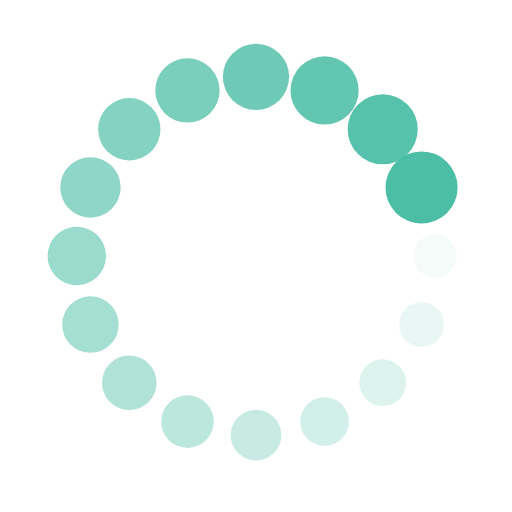
t = 0.00 s
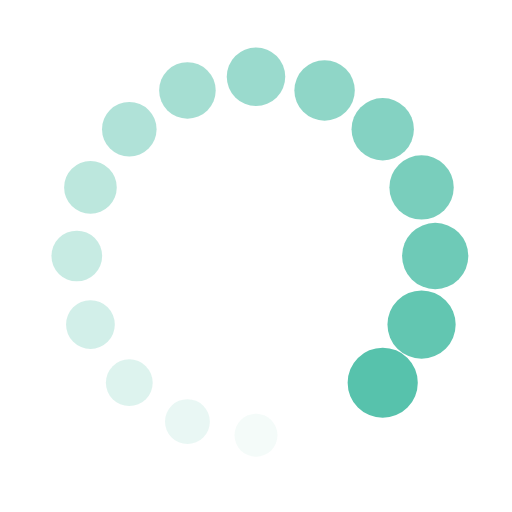
t = 0.19 s
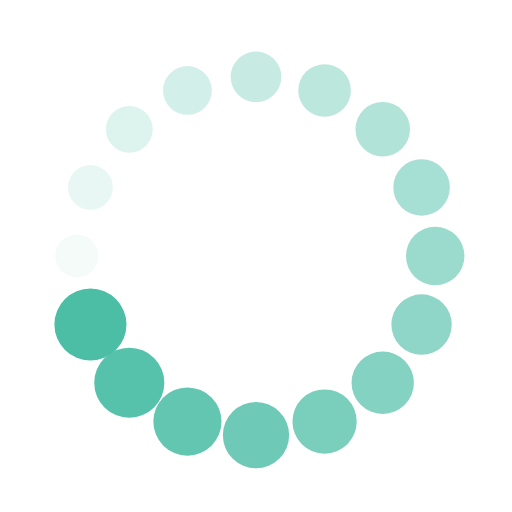
t = 0.38 s
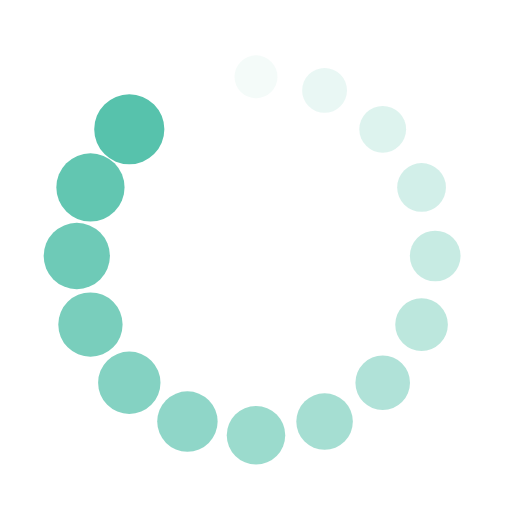
t = 0.57 s

The animated SVG that drew these frames (rendered in a browser with its animation timeline set to each time). Animation: 32 SMIL elements (animate=16,animateTransform=16); one cycle of 0.76 s, repeats indefinitely.

<?xml version="1.0" encoding="utf-8"?>
<svg xmlns="http://www.w3.org/2000/svg" xmlns:xlink="http://www.w3.org/1999/xlink" style="margin: auto; background: none; display: block; shape-rendering: auto;" width="217px" height="217px" viewBox="0 0 100 100" preserveAspectRatio="xMidYMid">
<g transform="translate(85,50)">
<g transform="rotate(0)">
<circle cx="0" cy="0" r="4" fill="#4cbea6" fill-opacity="1" transform="scale(1.18199 1.18199)">
  <animateTransform attributeName="transform" type="scale" begin="-0.7102272727272727s" values="1.76 1.76;1 1" keyTimes="0;1" dur="0.7575757575757576s" repeatCount="indefinite"></animateTransform>
  <animate attributeName="fill-opacity" keyTimes="0;1" dur="0.7575757575757576s" repeatCount="indefinite" values="1;0" begin="-0.7102272727272727s"></animate>
</circle>
</g>
</g><g transform="translate(82.33578363789503,63.39392013277814)">
<g transform="rotate(22.5)">
<circle cx="0" cy="0" r="4" fill="#4cbea6" fill-opacity="0.9375" transform="scale(1.22949 1.22949)">
  <animateTransform attributeName="transform" type="scale" begin="-0.6628787878787878s" values="1.76 1.76;1 1" keyTimes="0;1" dur="0.7575757575757576s" repeatCount="indefinite"></animateTransform>
  <animate attributeName="fill-opacity" keyTimes="0;1" dur="0.7575757575757576s" repeatCount="indefinite" values="1;0" begin="-0.6628787878787878s"></animate>
</circle>
</g>
</g><g transform="translate(74.74873734152916,74.74873734152916)">
<g transform="rotate(45)">
<circle cx="0" cy="0" r="4" fill="#4cbea6" fill-opacity="0.875" transform="scale(1.27699 1.27699)">
  <animateTransform attributeName="transform" type="scale" begin="-0.615530303030303s" values="1.76 1.76;1 1" keyTimes="0;1" dur="0.7575757575757576s" repeatCount="indefinite"></animateTransform>
  <animate attributeName="fill-opacity" keyTimes="0;1" dur="0.7575757575757576s" repeatCount="indefinite" values="1;0" begin="-0.615530303030303s"></animate>
</circle>
</g>
</g><g transform="translate(63.39392013277814,82.33578363789503)">
<g transform="rotate(67.5)">
<circle cx="0" cy="0" r="4" fill="#4cbea6" fill-opacity="0.8125" transform="scale(1.32449 1.32449)">
  <animateTransform attributeName="transform" type="scale" begin="-0.5681818181818181s" values="1.76 1.76;1 1" keyTimes="0;1" dur="0.7575757575757576s" repeatCount="indefinite"></animateTransform>
  <animate attributeName="fill-opacity" keyTimes="0;1" dur="0.7575757575757576s" repeatCount="indefinite" values="1;0" begin="-0.5681818181818181s"></animate>
</circle>
</g>
</g><g transform="translate(50,85)">
<g transform="rotate(90)">
<circle cx="0" cy="0" r="4" fill="#4cbea6" fill-opacity="0.75" transform="scale(1.37199 1.37199)">
  <animateTransform attributeName="transform" type="scale" begin="-0.5208333333333333s" values="1.76 1.76;1 1" keyTimes="0;1" dur="0.7575757575757576s" repeatCount="indefinite"></animateTransform>
  <animate attributeName="fill-opacity" keyTimes="0;1" dur="0.7575757575757576s" repeatCount="indefinite" values="1;0" begin="-0.5208333333333333s"></animate>
</circle>
</g>
</g><g transform="translate(36.60607986722186,82.33578363789503)">
<g transform="rotate(112.5)">
<circle cx="0" cy="0" r="4" fill="#4cbea6" fill-opacity="0.6875" transform="scale(1.41949 1.41949)">
  <animateTransform attributeName="transform" type="scale" begin="-0.47348484848484845s" values="1.76 1.76;1 1" keyTimes="0;1" dur="0.7575757575757576s" repeatCount="indefinite"></animateTransform>
  <animate attributeName="fill-opacity" keyTimes="0;1" dur="0.7575757575757576s" repeatCount="indefinite" values="1;0" begin="-0.47348484848484845s"></animate>
</circle>
</g>
</g><g transform="translate(25.25126265847084,74.74873734152916)">
<g transform="rotate(135)">
<circle cx="0" cy="0" r="4" fill="#4cbea6" fill-opacity="0.625" transform="scale(1.46699 1.46699)">
  <animateTransform attributeName="transform" type="scale" begin="-0.4261363636363636s" values="1.76 1.76;1 1" keyTimes="0;1" dur="0.7575757575757576s" repeatCount="indefinite"></animateTransform>
  <animate attributeName="fill-opacity" keyTimes="0;1" dur="0.7575757575757576s" repeatCount="indefinite" values="1;0" begin="-0.4261363636363636s"></animate>
</circle>
</g>
</g><g transform="translate(17.664216362104966,63.39392013277815)">
<g transform="rotate(157.5)">
<circle cx="0" cy="0" r="4" fill="#4cbea6" fill-opacity="0.5625" transform="scale(1.51449 1.51449)">
  <animateTransform attributeName="transform" type="scale" begin="-0.3787878787878788s" values="1.76 1.76;1 1" keyTimes="0;1" dur="0.7575757575757576s" repeatCount="indefinite"></animateTransform>
  <animate attributeName="fill-opacity" keyTimes="0;1" dur="0.7575757575757576s" repeatCount="indefinite" values="1;0" begin="-0.3787878787878788s"></animate>
</circle>
</g>
</g><g transform="translate(15,50.00000000000001)">
<g transform="rotate(180)">
<circle cx="0" cy="0" r="4" fill="#4cbea6" fill-opacity="0.5" transform="scale(1.56199 1.56199)">
  <animateTransform attributeName="transform" type="scale" begin="-0.3314393939393939s" values="1.76 1.76;1 1" keyTimes="0;1" dur="0.7575757575757576s" repeatCount="indefinite"></animateTransform>
  <animate attributeName="fill-opacity" keyTimes="0;1" dur="0.7575757575757576s" repeatCount="indefinite" values="1;0" begin="-0.3314393939393939s"></animate>
</circle>
</g>
</g><g transform="translate(17.66421636210496,36.606079867221865)">
<g transform="rotate(202.49999999999997)">
<circle cx="0" cy="0" r="4" fill="#4cbea6" fill-opacity="0.4375" transform="scale(1.60949 1.60949)">
  <animateTransform attributeName="transform" type="scale" begin="-0.28409090909090906s" values="1.76 1.76;1 1" keyTimes="0;1" dur="0.7575757575757576s" repeatCount="indefinite"></animateTransform>
  <animate attributeName="fill-opacity" keyTimes="0;1" dur="0.7575757575757576s" repeatCount="indefinite" values="1;0" begin="-0.28409090909090906s"></animate>
</circle>
</g>
</g><g transform="translate(25.251262658470832,25.25126265847084)">
<g transform="rotate(225)">
<circle cx="0" cy="0" r="4" fill="#4cbea6" fill-opacity="0.375" transform="scale(1.65699 1.65699)">
  <animateTransform attributeName="transform" type="scale" begin="-0.23674242424242423s" values="1.76 1.76;1 1" keyTimes="0;1" dur="0.7575757575757576s" repeatCount="indefinite"></animateTransform>
  <animate attributeName="fill-opacity" keyTimes="0;1" dur="0.7575757575757576s" repeatCount="indefinite" values="1;0" begin="-0.23674242424242423s"></animate>
</circle>
</g>
</g><g transform="translate(36.60607986722184,17.664216362104973)">
<g transform="rotate(247.49999999999997)">
<circle cx="0" cy="0" r="4" fill="#4cbea6" fill-opacity="0.3125" transform="scale(1.70449 1.70449)">
  <animateTransform attributeName="transform" type="scale" begin="-0.1893939393939394s" values="1.76 1.76;1 1" keyTimes="0;1" dur="0.7575757575757576s" repeatCount="indefinite"></animateTransform>
  <animate attributeName="fill-opacity" keyTimes="0;1" dur="0.7575757575757576s" repeatCount="indefinite" values="1;0" begin="-0.1893939393939394s"></animate>
</circle>
</g>
</g><g transform="translate(49.99999999999999,15)">
<g transform="rotate(270)">
<circle cx="0" cy="0" r="4" fill="#4cbea6" fill-opacity="0.25" transform="scale(1.75199 1.75199)">
  <animateTransform attributeName="transform" type="scale" begin="-0.14204545454545453s" values="1.76 1.76;1 1" keyTimes="0;1" dur="0.7575757575757576s" repeatCount="indefinite"></animateTransform>
  <animate attributeName="fill-opacity" keyTimes="0;1" dur="0.7575757575757576s" repeatCount="indefinite" values="1;0" begin="-0.14204545454545453s"></animate>
</circle>
</g>
</g><g transform="translate(63.39392013277815,17.664216362104966)">
<g transform="rotate(292.50000000000006)">
<circle cx="0" cy="0" r="4" fill="#4cbea6" fill-opacity="0.1875" transform="scale(1.03949 1.03949)">
  <animateTransform attributeName="transform" type="scale" begin="-0.0946969696969697s" values="1.76 1.76;1 1" keyTimes="0;1" dur="0.7575757575757576s" repeatCount="indefinite"></animateTransform>
  <animate attributeName="fill-opacity" keyTimes="0;1" dur="0.7575757575757576s" repeatCount="indefinite" values="1;0" begin="-0.0946969696969697s"></animate>
</circle>
</g>
</g><g transform="translate(74.74873734152916,25.251262658470832)">
<g transform="rotate(315)">
<circle cx="0" cy="0" r="4" fill="#4cbea6" fill-opacity="0.125" transform="scale(1.08699 1.08699)">
  <animateTransform attributeName="transform" type="scale" begin="-0.04734848484848485s" values="1.76 1.76;1 1" keyTimes="0;1" dur="0.7575757575757576s" repeatCount="indefinite"></animateTransform>
  <animate attributeName="fill-opacity" keyTimes="0;1" dur="0.7575757575757576s" repeatCount="indefinite" values="1;0" begin="-0.04734848484848485s"></animate>
</circle>
</g>
</g><g transform="translate(82.33578363789502,36.60607986722184)">
<g transform="rotate(337.49999999999994)">
<circle cx="0" cy="0" r="4" fill="#4cbea6" fill-opacity="0.0625" transform="scale(1.13449 1.13449)">
  <animateTransform attributeName="transform" type="scale" begin="0s" values="1.76 1.76;1 1" keyTimes="0;1" dur="0.7575757575757576s" repeatCount="indefinite"></animateTransform>
  <animate attributeName="fill-opacity" keyTimes="0;1" dur="0.7575757575757576s" repeatCount="indefinite" values="1;0" begin="0s"></animate>
</circle>
</g>
</g>
<!-- [ldio] generated by https://loading.io/ --></svg>